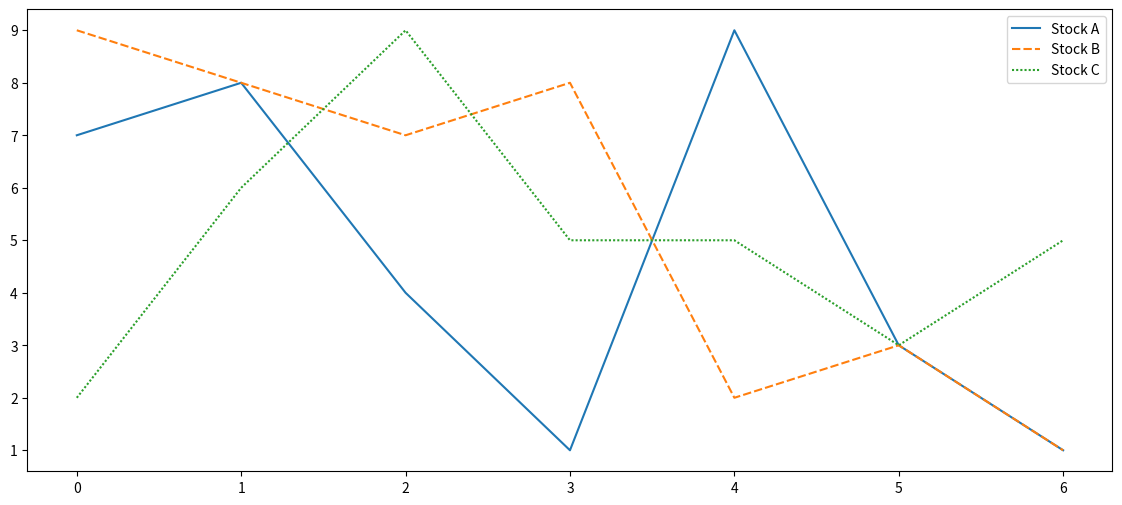
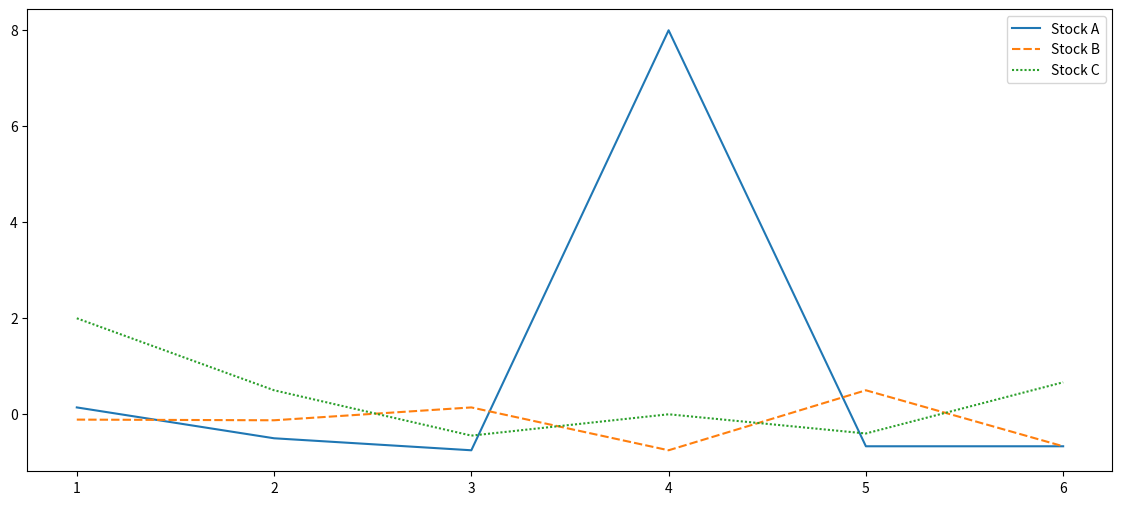
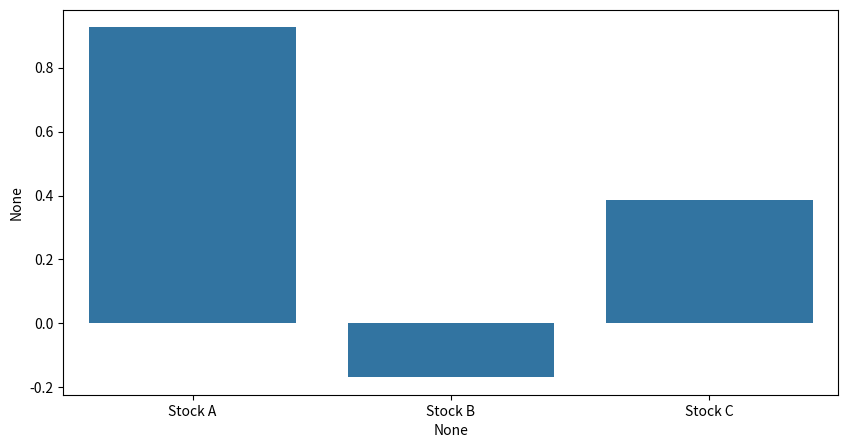
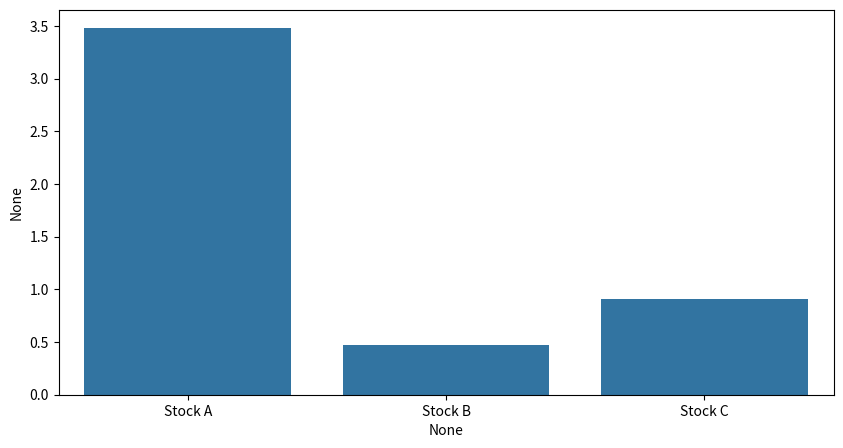
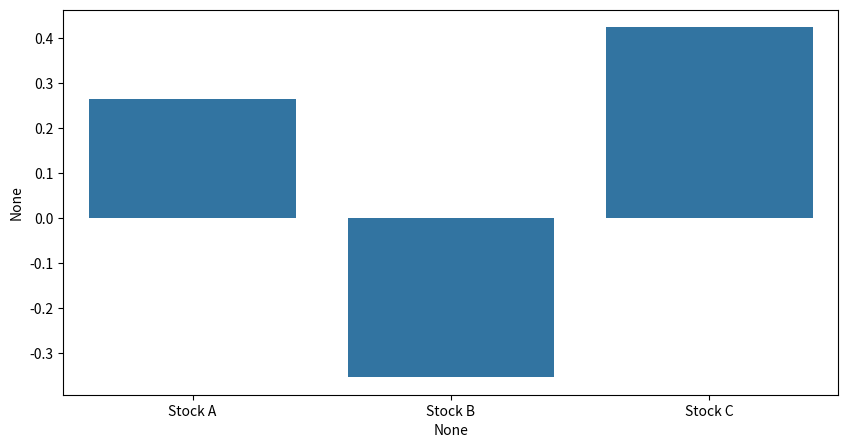
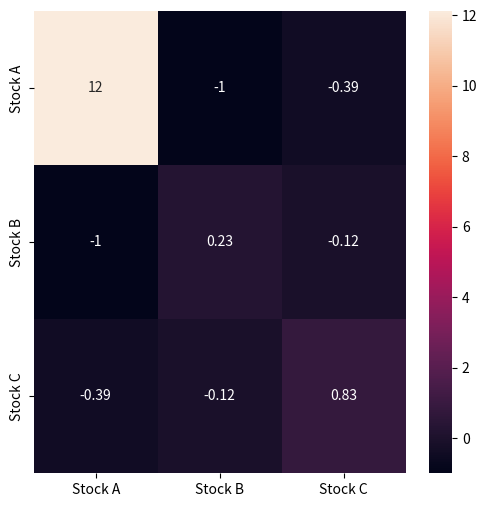

The matplotlib source for these figures, in order:
import numpy as np
import scipy.optimize as sco

def objective(x):
    return x[0]**2 + x[1]**2


x0 = np.array([1.0, 1.0])
result = sco.minimize(objective, x0)
print(result)

def constraint1(x):
    return x[0] + x[1] - 1.0

def constraint2(x):
    return x[0]

def constraint3(x):
    return x[1]


constraints = ({'type': 'eq', 'fun': constraint1},
               {'type': 'ineq', 'fun': constraint2},
               {'type': 'ineq', 'fun': constraint3})

result = sco.minimize(objective, x0, constraints=constraints)
print(result)

import numpy as np
import pandas as pd
import scipy.optimize as sco

stocks = ['Stock A', 'Stock B', 'Stock C']
price_data = np.array([
    [7,9,2],
    [8,8,6],
    [4,7,9],
    [1,8,5],
    [9,2,5],
    [3,3,3],
    [1,1,5]
])

data = pd.DataFrame(price_data, columns = stocks)
data

import matplotlib.pyplot as plt
import seaborn as sns

plt.figure(figsize=(14,6))

sns.lineplot(data=data)

returns = data/data.shift(1)-1
returns = returns.dropna()
returns

plt.figure(figsize=(14,6))

sns.lineplot(data=returns)

mean_returns = returns.mean()
mean_returns

plt.figure(figsize=(10,5))

sns.barplot(x=mean_returns.index, y=mean_returns)

st_dev = returns.std()
st_dev

plt.figure(figsize=(10,5))

sns.barplot(x=st_dev.index, y=st_dev)

sharpe_ratio = mean_returns/st_dev
sharpe_ratio

plt.figure(figsize=(10,5))

sns.barplot(x=sharpe_ratio.index, y=sharpe_ratio)

cov_matrix = returns.cov()
cov_matrix

plt.figure(figsize=(6,6))

sns.heatmap(cov_matrix,annot=True)

def neg_sharpe_ratio(weights, mean_returns, cov_matrix):
    portfolio_return = np.sum(mean_returns * weights)
    portfolio_var = np.dot(weights.T, np.dot(cov_matrix, weights))
    portfolio_std_dev = np.sqrt(portfolio_var)
    sharpe_ratio = portfolio_return / portfolio_std_dev
    return -sharpe_ratio

def weight_constraint(weights):
    return np.sum(weights) - 1

def individual_weight_constraint(weights):
    return weights

constraints = ({'type': 'eq', 'fun': weight_constraint},
               {'type': 'ineq', 'fun': individual_weight_constraint})

initial_weights = np.array([1/len(data.columns) for i in range(len(data.columns))])
bounds = tuple((0, 1) for i in range(len(data.columns)))

result = sco.minimize(neg_sharpe_ratio, initial_weights, args=(mean_returns, cov_matrix), method='SLSQP', bounds=bounds, constraints=constraints)
result

print('The Maximum Sharpe Ratio Portfolio produces a maximum return of ', -np.round(result.fun,2))
print('With a weight vector as follows: ', np.round(result.x,2))

def portfolio_var(weights, cov_matrix):
    portfolio_var = np.dot(weights.T, np.dot(cov_matrix, weights))
    return portfolio_var

def weight_constraint(weights):
    return np.sum(weights) - 1

def individual_weight_constraint(weights):
    return weights

constraints = ({'type': 'eq', 'fun': weight_constraint},
               {'type': 'ineq', 'fun': individual_weight_constraint})

initial_weights = np.array([1/len(data.columns) for i in range(len(data.columns))])
bounds = tuple((0, 1) for i in range(len(data.columns)))

result = sco.minimize(portfolio_var, initial_weights, args=(cov_matrix), method='SLSQP', bounds=bounds, constraints=constraints)
result

print('The Minimum Variance Portfolio produces a minimum variance of ', np.round(result.fun,2))
print('With a weight vector as follows: ', np.round(result.x,2))

def neg_portfolio_return(weights, mean_returns):
    portfolio_return = np.sum(mean_returns * weights)
    return -portfolio_return

def weight_constraint(weights):
    return np.sum(weights) - 1

def individual_weight_constraint(weights):
    return weights

constraints = ({'type': 'eq', 'fun': weight_constraint},
               {'type': 'ineq', 'fun': individual_weight_constraint})

initial_weights = np.array([1/len(data.columns) for i in range(len(data.columns))])
bounds = tuple((0, 1) for i in range(len(data.columns)))

result = sco.minimize(neg_portfolio_return, initial_weights, args=(mean_returns), method='SLSQP', bounds=bounds, constraints=constraints)
result

print('The Maximum Return Portfolio produces a maximum return of ', -np.round(result.fun,2))
print('With a weight vector as follows: ', np.round(result.x,2))

P = np.array([
    [10,5,1],
    [5,10,2],
    [10,5,4],
    [4,1,8],
    [2,2,8],
    [1,1,1],
    [5,10,4],
    [10,5,8],
    [1,5,10],
    [4,10,8],
    [2,4,4]
])

data = pd.DataFrame(P,columns=stocks)
data

returns = data/data.shift(1)-1
returns = returns.dropna()
returns

cov_matrix = returns.cov()
cov_matrix

def neg_portfolio_return(weights, mean_returns):
    portfolio_return = np.sum(mean_returns * weights)
    return -portfolio_return

def weight_constraint(weights):
    return np.sum(weights) - 1

def individual_weight_constraint(weights):
    return weights

def MCA_MCB(weights):
    portfolio_var = np.dot(weights.T, np.dot(cov_matrix, weights))
    MCA = (weights[0]/portfolio_var)*([email redacted][0])
    MCB = (weights[1]/portfolio_var)*([email redacted][1])
    return MCA-MCB

def MCB_MCC(weights):
    portfolio_var = np.dot(weights.T, np.dot(cov_matrix, weights))
    MCB = (weights[1]/portfolio_var)*([email redacted][1])
    MCC = (weights[2]/portfolio_var)*([email redacted][2])
    return MCB-MCC

constraints = ({'type': 'eq', 'fun': weight_constraint},
               {'type': 'eq', 'fun': MCA_MCB},
               {'type': 'eq', 'fun': MCB_MCC},
               {'type': 'ineq', 'fun': individual_weight_constraint})

initial_weights = np.array([1/len(data.columns) for i in range(len(data.columns))])
bounds = tuple((0, 1) for i in range(len(data.columns)))

result = sco.minimize(neg_portfolio_return, initial_weights, args=(mean_returns), method='SLSQP', bounds=bounds, constraints=constraints)
result

print('The Risk Parity Portfolio produces a maximum return of ', -np.round(result.fun,2))
print('With a weight vector as follows: ', np.round(result.x,2))

weights = result.x
portfolio_var = np.dot(weights.T, np.dot(cov_matrix, weights))
MCA = (weights[0]/portfolio_var)*([email redacted][0])
MCA

MCB = (weights[1]/portfolio_var)*([email redacted][1])
MCB

MCC = (weights[2]/portfolio_var)*([email redacted][2])
MCC